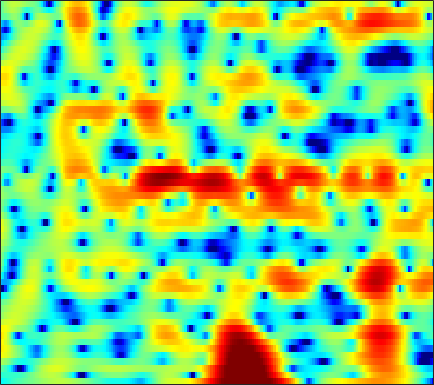

Data behind this chart, as committed beside it:
-4.6959, -4.3381, -3.8848, -3.4701, -3.1801, -2.8126, -2.4581, -2.2074, -1.8911, -1.6025, -1.3281, -1.1333, -0.88255, -0.63873, -0.45536, -0.20682, 0.045189, 0.24023, 0.50134, 0.76096, 1.0209, 1.2054, 1.4407, 1.6529
-3.13, -3.023, -2.93, -2.881, -2.859, -2.837, -2.793, -2.729, -2.585, -2.36, -2.05, -1.768, -1.34, -0.8673, -0.4998, -0.01024, 0.4632, 0.796, 1.201, 1.553, 1.84, 2.009, 2.162, 2.227
-1.222, -1.643, -2.412, -3.469, -4.497, -6.302, -8.84, -11.56, -17.55, -24.63, -15.2, -11.11, -7.567, -5.098, -3.654, -2.093, -0.8421, -0.05568, 0.8302, 1.556, 2.144, 2.503, 2.882, 3.153
1.623, 1.271, 0.6858, -0.01761, -0.6101, -1.455, -2.311, -2.908, -3.562, -3.984, -4.123, -4.063, -3.805, -3.413, -3.063, -2.546, -1.988, -1.55, -0.9499, -0.3454, 0.2433, 0.6588, 1.169, 1.61
4.4, 4.09, 3.594, 3.012, 2.528, 1.82, 1.055, 0.4493, -0.4012, -1.31, -2.286, -3.082, -4.262, -5.596, -6.686, -8.114, -9.015, -8.915, -7.726, -5.928, -4.138, -2.951, -1.606, -0.5296
5.177, 4.761, 4.121, 3.39, 2.79, 1.942, 1.056, 0.368, -0.555, -1.512, -2.524, -3.348, -4.572, -5.993, -7.194, -8.853, -10.06, -10.06, -8.747, -6.802, -4.862, -3.577, -2.125, -0.9872
5.092, 4.419, 3.332, 2.022, 0.9142, -0.6957, -2.317, -3.389, -4.378, -4.762, -4.675, -4.476, -4.195, -3.961, -3.819, -3.635, -3.412, -3.174, -2.756, -2.228, -1.596, -1.086, -0.3916, 0.2471
5.701, 4.99, 3.736, 2.055, 0.434, -2.399, -6.357, -10.26, -13.06, -9.336, -6.179, -4.653, -3.381, -2.704, -2.467, -2.417, -2.545, -2.681, -2.759, -2.607, -2.144, -1.656, -0.8905, -0.1113
4.855, 4.73, 4.379, 3.828, 3.312, 2.537, 1.754, 1.243, 0.6944, 0.3345, 0.06256, -0.1584, -0.5864, -1.297, -2.079, -3.574, -5.78, -8.194, -13.29, -20.68, -13.65, -9.466, -6.058, -3.913
2.236, 2.684, 3.079, 3.275, 3.31, 3.248, 3.092, 2.923, 2.636, 2.279, 1.835, 1.432, 0.7797, -0.03213, -0.7519, -1.857, -3.105, -4.072, -5.206, -5.842, -5.847, -5.543, -4.994, -4.471
0.5739, 1.139, 1.738, 2.175, 2.418, 2.646, 2.755, 2.768, 2.695, 2.529, 2.272, 2.009, 1.587, 1.089, 0.6623, 0.03841, -0.6212, -1.123, -1.764, -2.357, -2.912, -3.309, -3.806, -4.29
-0.06732, 0.3774, 0.915, 1.395, 1.714, 2.068, 2.339, 2.486, 2.61, 2.636, 2.567, 2.454, 2.216, 1.883, 1.576, 1.084, 0.5257, 0.06757, -0.6036, -1.345, -2.144, -2.791, -3.719, -4.754
-1.231, -0.8545, -0.312, 0.2715, 0.7161, 1.281, 1.799, 2.142, 2.515, 2.78, 2.928, 2.952, 2.864, 2.635, 2.38, 1.929, 1.353, 0.8382, 0.05915, -0.8178, -1.762, -2.519, -3.634, -4.864
-4.621, -4.356, -3.573, -2.449, -1.533, -0.337, 0.7598, 1.481, 2.288, 2.903, 3.337, 3.538, 3.627, 3.517, 3.301, 2.818, 2.109, 1.435, 0.3708, -0.8708, -2.208, -3.203, -4.375, -5.182
-18.59, -21.19, -12.09, -7.377, -5.058, -2.691, -0.8234, 0.3232, 1.601, 2.631, 3.413, 3.842, 4.19, 4.273, 4.13, 3.677, 2.88, 2.035, 0.5142, -1.605, -4.548, -7.519, -13.02, -14.74
-7.07, -7.798, -7.965, -7.52, -6.919, -5.829, -4.383, -3.176, -1.498, 0.08072, 1.403, 2.197, 2.976, 3.413, 3.516, 3.362, 2.872, 2.278, 1.167, -0.2279, -1.902, -3.224, -4.558, -4.67
-3.636, -5.327, -7.975, -11.54, -15.4, -21.06, -14.77, -10.44, -6.395, -3.46, -1.26, 0.03281, 1.318, 2.161, 2.539, 2.696, 2.495, 2.14, 1.459, 0.6224, -0.2842, -0.8601, -1.241, -1.196
-0.8674, -2.695, -5.363, -8.11, -9.912, -11.1, -10.42, -9.011, -6.484, -3.93, -1.715, -0.323, 1.127, 2.136, 2.622, 2.877, 2.673, 2.24, 1.214, -0.385, -2.654, -4.902, -7.89, -7.39
0.2611, -1.55, -4.427, -8.166, -11.99, -22.2, -20.53, -13.28, -8.14, -4.841, -2.426, -1.023, 0.4232, 1.445, 1.938, 2.275, 2.252, 1.967, 1.224, 0.04267, -1.548, -2.946, -4.342, -4.052
0.3913, -0.7999, -2.512, -4.253, -5.44, -6.527, -6.701, -6.276, -5.181, -3.908, -2.704, -1.903, -0.962, -0.2066, 0.2208, 0.6274, 0.852, 0.9056, 0.8597, 0.7044, 0.5081, 0.4143, 0.422, 0.6099
1.039, 0.3445, -0.5994, -1.492, -2.088, -2.719, -3.135, -3.27, -3.247, -3.04, -2.676, -2.351, -1.874, -1.391, -1.035, -0.5969, -0.2294, 0.01541, 0.2944, 0.5279, 0.7345, 0.8937, 1.1, 1.334
1.969, 1.402, 0.5861, -0.2756, -0.9293, -1.788, -2.572, -3.062, -3.579, -3.856, -3.843, -3.651, -3.235, -2.699, -2.256, -1.67, -1.119, -0.7388, -0.2816, 0.139, 0.541, 0.8191, 1.171, 1.513
3.107, 2.487, 1.517, 0.3677, -0.6067, -2.068, -3.722, -5.091, -6.89, -8.169, -8.319, -7.634, -6.24, -4.813, -3.89, -2.891, -2.102, -1.637, -1.133, -0.6838, -0.2198, 0.1491, 0.717, 1.307
4.001, 3.324, 2.231, 0.9079, -0.2609, -2.122, -4.499, -6.749, -11.06, -18.53, -18.27, -12.75, -8.451, -5.875, -4.607, -3.534, -3.026, -2.936, -3.086, -3.353, -3.404, -3.007, -1.91, -0.4631
3.613, 2.929, 1.845, 0.5993, -0.4097, -1.819, -3.17, -4.098, -5.147, -5.679, -5.6, -5.13, -4.275, -3.46, -3.01, -2.757, -3.067, -3.778, -5.561, -9.1, -17.87, -21.32, -8.824, -3.635
1.625, 0.8243, -0.5577, -2.266, -3.655, -5.318, -6.262, -6.346, -5.688, -4.724, -3.736, -3.056, -2.246, -1.649, -1.365, -1.236, -1.425, -1.745, -2.474, -3.212, -3.683, -3.444, -2.301, -0.6835
-0.131, -1.046, -2.822, -5.457, -8.336, -14.97, -28.34, -15.42, -9.17, -5.931, -3.798, -2.653, -1.528, -0.7532, -0.3566, -0.04662, 0.09154, 0.1049, 0.06416, 0.02618, 0.1126, 0.2973, 0.672, 1.257
0.1036, -0.509, -1.558, -2.796, -3.748, -4.773, -5.167, -4.9, -3.942, -2.779, -1.693, -0.9879, -0.2623, 0.2489, 0.4927, 0.6673, 0.6793, 0.5838, 0.4363, 0.21, 0.06687, 0.007632, 0.09182, 0.3483
1.103, 0.6732, 0.1126, -0.3569, -0.6257, -0.7831, -0.7481, -0.5572, -0.2119, 0.2503, 0.6971, 0.9883, 1.264, 1.405, 1.381, 1.196, 0.7745, 0.331, -0.4559, -1.412, -2.458, -3.207, -3.766, -3.697
0.926, 0.233, -0.469, -0.7824, -0.7062, -0.309, 0.2767, 0.7554, 1.303, 1.779, 2.148, 2.337, 2.468, 2.434, 2.261, 1.829, 1.085, 0.3196, -1.169, -3.183, -6.269, -9.562, -17.6, -17.61
-1.495, -4.009, -8, -8.778, -6.179, -3.022, -0.8394, 0.2403, 1.273, 1.893, 2.263, 2.44, 2.583, 2.591, 2.531, 2.245, 1.737, 1.089, -0.1213, -1.793, -3.82, -5.561, -7.331, -7.862
-0.5115, -2.243, -4.425, -4.884, -3.822, -2.037, -0.6485, -0.09638, 0.1993, 0.03306, -0.3718, -0.6223, -0.6134, -0.1155, 0.4165, 1.044, 1.35, 1.306, 0.8537, -0.1445, -1.706, -3.357, -6.661, -12.12
0.08827, -0.124, -0.4213, -0.5977, -0.6754, -0.8024, -1.146, -1.653, -2.865, -5.042, -8.91, -14.05, -17.78, -9.258, -5.826, -2.958, -1.312, -0.5858, -0.1099, -0.1696, -0.679, -1.268, -2.349, -3.117
-2.448, -2.154, -1.93, -1.872, -1.929, -2.18, -2.689, -3.207, -4.229, -5.55, -7.013, -7.896, -8.129, -7.096, -5.952, -4.41, -3.131, -2.364, -1.605, -1.032, -0.6175, -0.3624, 0.02133, 0.4849
-4.282, -3.792, -3.321, -3.065, -2.99, -3.032, -3.206, -3.449, -3.816, -4.262, -4.654, -4.894, -5.018, -4.874, -4.653, -4.214, -3.661, -3.201, -2.525, -1.813, -1.059, -0.4933, 0.3081, 1.114
-4.798, -4.33, -3.835, -3.473, -3.295, -3.162, -3.139, -3.205, -3.373, -3.612, -3.923, -4.168, -4.501, -4.833, -5.022, -5.182, -5.114, -4.873, -4.232, -3.313, -2.18, -1.262, -0.06099, 1.114
-5.051, -4.629, -4.15, -3.74, -3.485, -3.229, -3.092, -3.037, -3.115, -3.317, -3.699, -4.101, -4.859, -5.91, -6.894, -8.448, -9.996, -10.49, -9.455, -7.011, -4.479, -2.731, -0.7187, 0.9841
-6.357, -5.981, -5.525, -5.104, -4.779, -4.344, -3.944, -3.7, -3.488, -3.495, -3.735, -4.126, -4.957, -6.234, -7.617, -10.3, -14.45, -18.03, -14.77, -9.28, -5.424, -3.213, -0.8332, 1.075
-9.139, -9.128, -9.158, -8.972, -8.527, -7.532, -6.329, -5.536, -4.654, -4.112, -3.91, -3.979, -4.313, -4.885, -5.414, -6.146, -6.646, -6.62, -6.019, -4.752, -3.153, -1.889, -0.2319, 1.296
-11.07, -12.27, -15.61, -21.37, -19.55, -12.87, -8.768, -6.794, -4.977, -3.919, -3.411, -3.299, -3.474, -3.876, -4.257, -4.692, -4.978, -4.919, -4.531, -3.701, -2.596, -1.666, -0.3221, 1.007
-6.862, -7.335, -8.304, -8.841, -8.339, -6.586, -4.588, -3.357, -2.211, -1.582, -1.484, -1.703, -2.429, -3.58, -4.691, -6.401, -7.862, -8.369, -7.755, -6.333, -4.651, -3.471, -1.931, -0.4186
-0.7928, -0.5823, -0.3427, -0.09369, 0.1652, 0.5772, 0.9872, 1.24, 1.358, 1.22, 0.7226, 0.04988, -1.242, -3.215, -5.258, -9.257, -16.43, -24.78, -15.16, -10.57, -8.336, -7.335, -6.415, -5.095
2.039, 2.375, 2.714, 2.938, 3.043, 3.103, 3.039, 2.905, 2.605, 2.098, 1.392, 0.6985, -0.4592, -1.894, -3.161, -4.952, -6.577, -7.569, -8.287, -8.818, -10, -11.72, -16.91, -30.16
2.926, 3.273, 3.553, 3.663, 3.626, 3.439, 3.111, 2.769, 2.227, 1.581, 0.8545, 0.2764, -0.5632, -1.408, -2.067, -2.975, -3.832, -4.475, -5.296, -6.167, -7.104, -7.87, -8.57, -8.442
3.845, 4.101, 4.228, 4.114, 3.878, 3.364, 2.65, 2.01, 1.036, 0.06593, -0.8061, -1.328, -1.815, -2.153, -2.339, -2.583, -2.911, -3.152, -3.576, -4.029, -4.395, -4.604, -4.743, -4.65
5.2, 5.298, 5.217, 4.851, 4.38, 3.457, 2.142, 0.8797, -1.182, -3.588, -5.686, -6.31, -5.671, -4.491, -3.732, -3.041, -2.75, -2.738, -2.938, -3.286, -3.712, -3.969, -4.203, -4.205
5.818, 5.877, 5.751, 5.356, 4.845, 3.823, 2.324, 0.7772, -2.057, -6.284, -12.97, -14.81, -9.069, -5.566, -4.09, -3.037, -2.685, -2.848, -3.436, -4.436, -5.78, -6.861, -7.942, -8.051
4.416, 4.668, 4.814, 4.73, 4.492, 3.932, 3.088, 2.281, 1.006, -0.3235, -1.398, -1.856, -2.005, -1.859, -1.758, -1.862, -2.338, -2.982, -4.329, -6.353, -9.323, -12.65, -21.24, -24.72
1.706, 2.318, 2.924, 3.306, 3.45, 3.466, 3.292, 3.072, 2.678, 2.212, 1.746, 1.404, 0.9608, 0.4979, 0.09399, -0.5854, -1.518, -2.37, -3.812, -5.6, -7.67, -9.235, -10.96, -11.6
-0.9674, -0.06182, 0.9555, 1.758, 2.232, 2.702, 3.009, 3.134, 3.197, 3.137, 2.965, 2.769, 2.421, 1.947, 1.487, 0.7289, -0.2304, -1.088, -2.433, -4.043, -5.859, -7.401, -9.575, -11.78
-3.513, -2.407, -1.102, 0.01438, 0.7326, 1.548, 2.209, 2.596, 2.981, 3.23, 3.328, 3.312, 3.153, 2.835, 2.492, 1.88, 1.088, 0.3422, -0.8546, -2.306, -4.077, -5.693, -8.426, -12.21
-6.466, -5.178, -3.709, -2.408, -1.504, -0.402, 0.5672, 1.208, 1.904, 2.436, 2.804, 2.969, 3.039, 2.954, 2.792, 2.429, 1.896, 1.382, 0.5431, -0.4534, -1.629, -2.578, -3.859, -4.989
-8.687, -8.037, -7.045, -5.755, -4.602, -3.022, -1.553, -0.5909, 0.479, 1.288, 1.882, 2.2, 2.495, 2.65, 2.672, 2.586, 2.356, 2.095, 1.628, 1.013, 0.2879, -0.3057, -1.107, -1.845
-10.36, -12.61, -15.26, -12.2, -8.784, -5.215, -2.744, -1.408, -0.1243, 0.7175, 1.268, 1.583, 1.952, 2.296, 2.533, 2.8, 2.96, 2.974, 2.822, 2.457, 1.895, 1.336, 0.3806, -0.7966
-6.08, -7.602, -8.885, -7.4, -5.297, -2.8, -1.063, -0.2508, 0.2227, 0.1493, -0.2864, -0.6209, -0.6581, 0.03301, 0.8783, 2.008, 2.896, 3.32, 3.566, 3.487, 3.077, 2.559, 1.569, 0.1186
-1.717, -1.526, -1.177, -0.6419, -0.1942, 0.3472, 0.6247, 0.4998, -0.2527, -1.951, -5.213, -9.876, -21.74, -8.597, -4.36, -1.187, 0.5406, 1.278, 1.71, 1.692, 1.363, 0.9943, 0.4659, -0.05687
-1.343, -0.4541, 0.4724, 1.139, 1.486, 1.731, 1.681, 1.421, 0.7436, -0.367, -1.792, -2.841, -3.542, -3.073, -2.275, -1.294, -0.7712, -0.7155, -1.113, -2.038, -3.302, -4.232, -4.924, -4.438
-1.148, -0.1648, 0.842, 1.562, 1.952, 2.265, 2.354, 2.296, 2.053, 1.677, 1.224, 0.8934, 0.4965, 0.1965, -0.02102, -0.4065, -0.9966, -1.703, -3.104, -5.263, -8.723, -13.07, -31.38, -14.44
